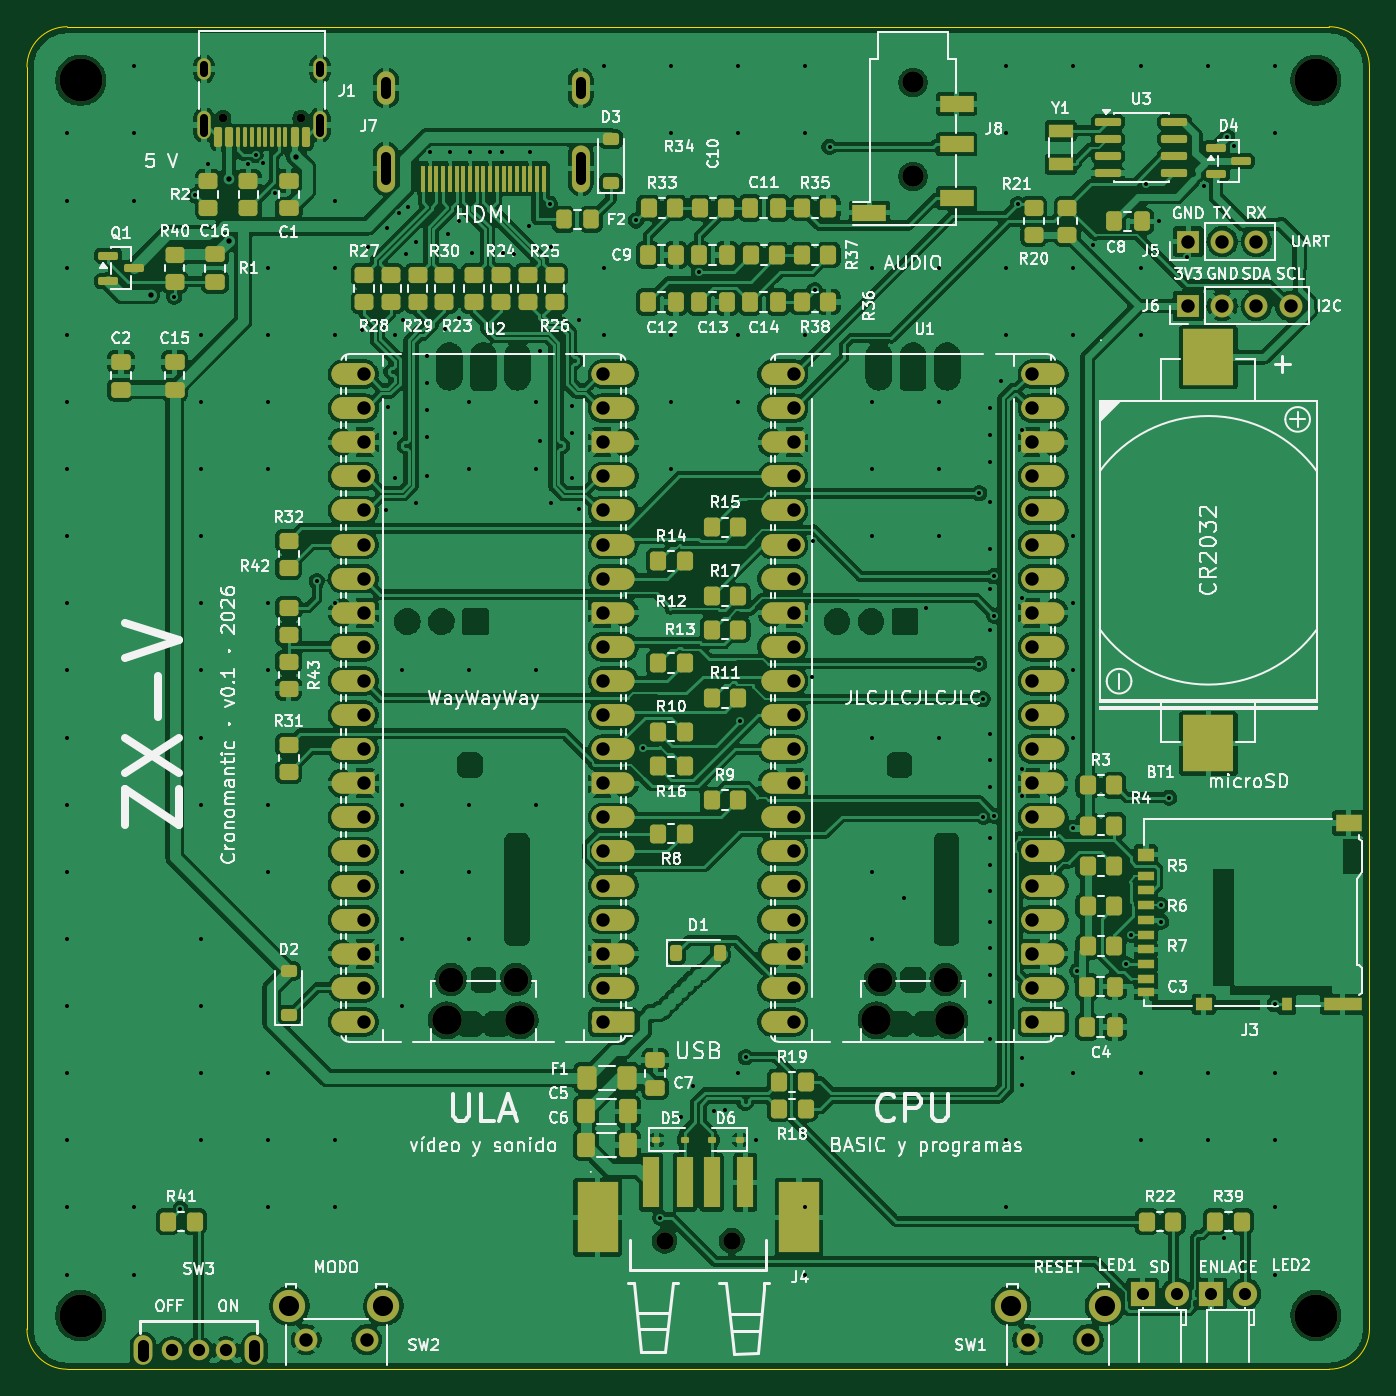
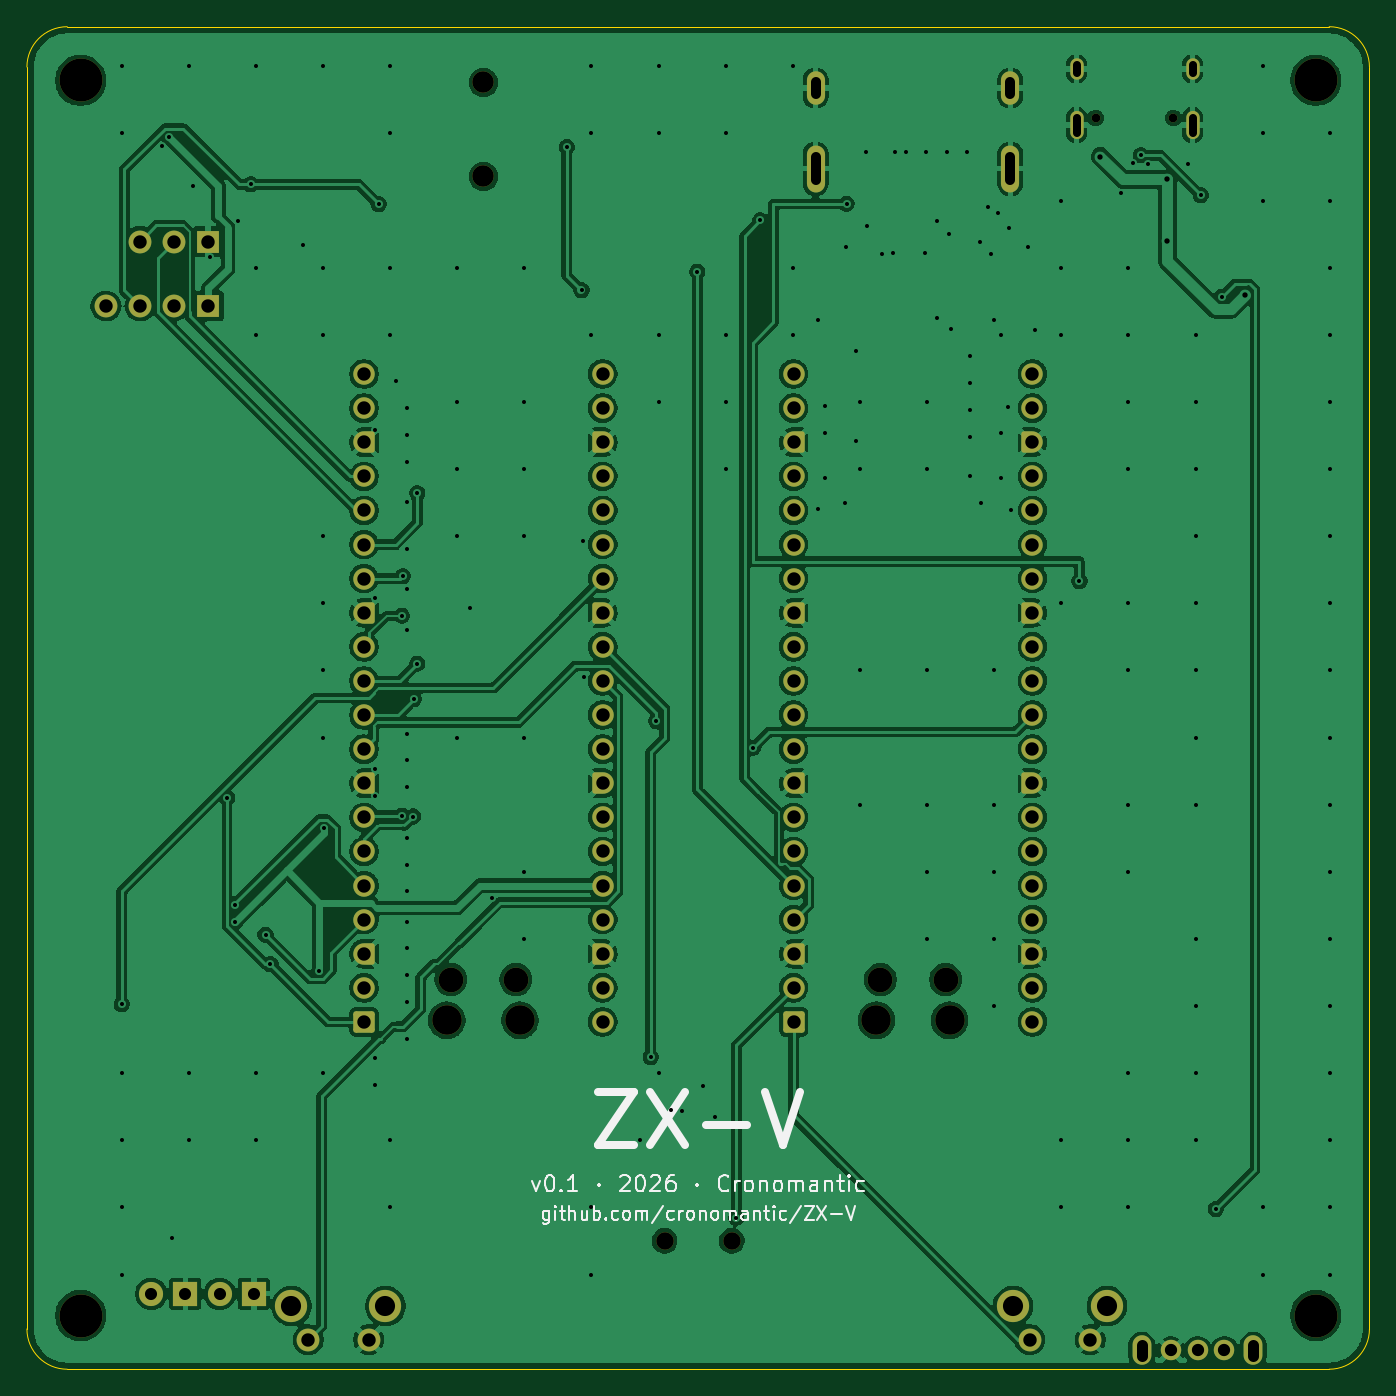
Circuit board: 11 layer files. Board 100.0 x 100.0 mm.
- bottom_copper: ZX-V-B_Cu.gbr (270520 bytes)
- bottom_mask: ZX-V-B_Mask.gbr (7003 bytes)
- paste: ZX-V-B_Paste.gbr (449 bytes)
- bottom_silk: ZX-V-B_Silkscreen.gbr (30277 bytes)
- outline: ZX-V-Edge_Cuts.gbr (989 bytes)
- top_copper: ZX-V-F_Cu.gbr (634234 bytes)
- top_mask: ZX-V-F_Mask.gbr (20252 bytes)
- paste: ZX-V-F_Paste.gbr (9984 bytes)
- top_silk: ZX-V-F_Silkscreen.gbr (243693 bytes)
- drill: ZX-V-NPTH.drl (920 bytes)
- drill: ZX-V-PTH.drl (6626 bytes)

=== bottom_copper: ZX-V-B_Cu.gbr (270520 bytes, source omitted) ===
=== bottom_mask: ZX-V-B_Mask.gbr (7003 bytes, source omitted) ===
=== paste: ZX-V-B_Paste.gbr ===
%TF.GenerationSoftware,KiCad,Pcbnew,10.0.4*%
%TF.CreationDate,2026-10-29T10:02:38+01:00*%
%TF.ProjectId,ZX-V,5a582d56-2e6b-4696-9361-645f70636258,rev?*%
%TF.SameCoordinates,Original*%
%TF.FileFunction,Paste,Bot*%
%TF.FilePolarity,Positive*%
%FSLAX46Y46*%
G04 Gerber Fmt 4.6, Leading zero omitted, Abs format (unit mm)*
G04 Created by KiCad (PCBNEW 10.0.4) date 2026-10-29 10:02:38*
%MOMM*%
%LPD*%
G01*
G04 APERTURE LIST*
G04 APERTURE END LIST*
M02*

=== bottom_silk: ZX-V-B_Silkscreen.gbr (30277 bytes, source omitted) ===
=== outline: ZX-V-Edge_Cuts.gbr ===
%TF.GenerationSoftware,KiCad,Pcbnew,10.0.4*%
%TF.CreationDate,2026-10-29T10:02:38+01:00*%
%TF.ProjectId,ZX-V,5a582d56-2e6b-4696-9361-645f70636258,rev?*%
%TF.SameCoordinates,Original*%
%TF.FileFunction,Profile,NP*%
%FSLAX46Y46*%
G04 Gerber Fmt 4.6, Leading zero omitted, Abs format (unit mm)*
G04 Created by KiCad (PCBNEW 10.0.4) date 2026-10-29 10:02:38*
%MOMM*%
%LPD*%
G01*
G04 APERTURE LIST*
%TA.AperFunction,Profile*%
%ADD10C,0.100000*%
%TD*%
G04 APERTURE END LIST*
D10*
X100000000Y-53000000D02*
G75*
G02*
X103000000Y-50000000I3000000J0D01*
G01*
X100000000Y-147000000D02*
X100000000Y-53000000D01*
X103000000Y-50000000D02*
X197000000Y-50000000D01*
X103000000Y-150000000D02*
G75*
G02*
X100000000Y-147000000I0J3000000D01*
G01*
X197000000Y-50000000D02*
G75*
G02*
X200000000Y-53000000I0J-3000000D01*
G01*
X197000000Y-150000000D02*
X103000000Y-150000000D01*
X200000000Y-53000000D02*
X200000000Y-147000000D01*
X200000000Y-147000000D02*
G75*
G02*
X197000000Y-150000000I-3000000J0D01*
G01*
M02*

=== top_copper: ZX-V-F_Cu.gbr (634234 bytes, source omitted) ===
=== top_mask: ZX-V-F_Mask.gbr (20252 bytes, source omitted) ===
=== paste: ZX-V-F_Paste.gbr (9984 bytes, source omitted) ===
=== top_silk: ZX-V-F_Silkscreen.gbr (243693 bytes, source omitted) ===
=== drill: ZX-V-NPTH.drl ===
M48
; DRILL file KiCad 10.0.4 date 2026-10-29T10:02:39
; FORMAT={-:-/ absolute / metric / decimal}
; #@! TF.CreationDate,2026-10-29T10:02:39+01:00
; #@! TF.GenerationSoftware,Kicad,Pcbnew,10.0.4
; #@! TF.FileFunction,NonPlated,1,2,NPTH
FMAT,2
METRIC
; #@! TA.AperFunction,NonPlated,NPTH,ComponentDrill
T1C0.650
; #@! TA.AperFunction,NonPlated,NPTH,ComponentDrill
T2C1.300
; #@! TA.AperFunction,NonPlated,NPTH,ComponentDrill
T3C1.600
; #@! TA.AperFunction,NonPlated,NPTH,ComponentDrill
T4C1.850
; #@! TA.AperFunction,NonPlated,NPTH,ComponentDrill
T5C2.200
; #@! TA.AperFunction,NonPlated,NPTH,ComponentDrill
T6C3.200
%
G90
G05
T1
X114.61Y-56.8
X120.39Y-56.8
T2
X147.5Y-140.43
X152.5Y-140.43
T3
X166.0Y-54.15
X166.0Y-61.15
T4
X131.575Y-120.97
X136.425Y-120.97
X163.575Y-120.97
X168.425Y-120.97
T5
X131.275Y-124.0
X136.725Y-124.0
X163.275Y-124.0
X168.725Y-124.0
T6
X104.0Y-54.0
X104.0Y-146.0
X196.0Y-54.0
X196.0Y-146.0
M30

=== drill: ZX-V-PTH.drl (6626 bytes, source omitted) ===
